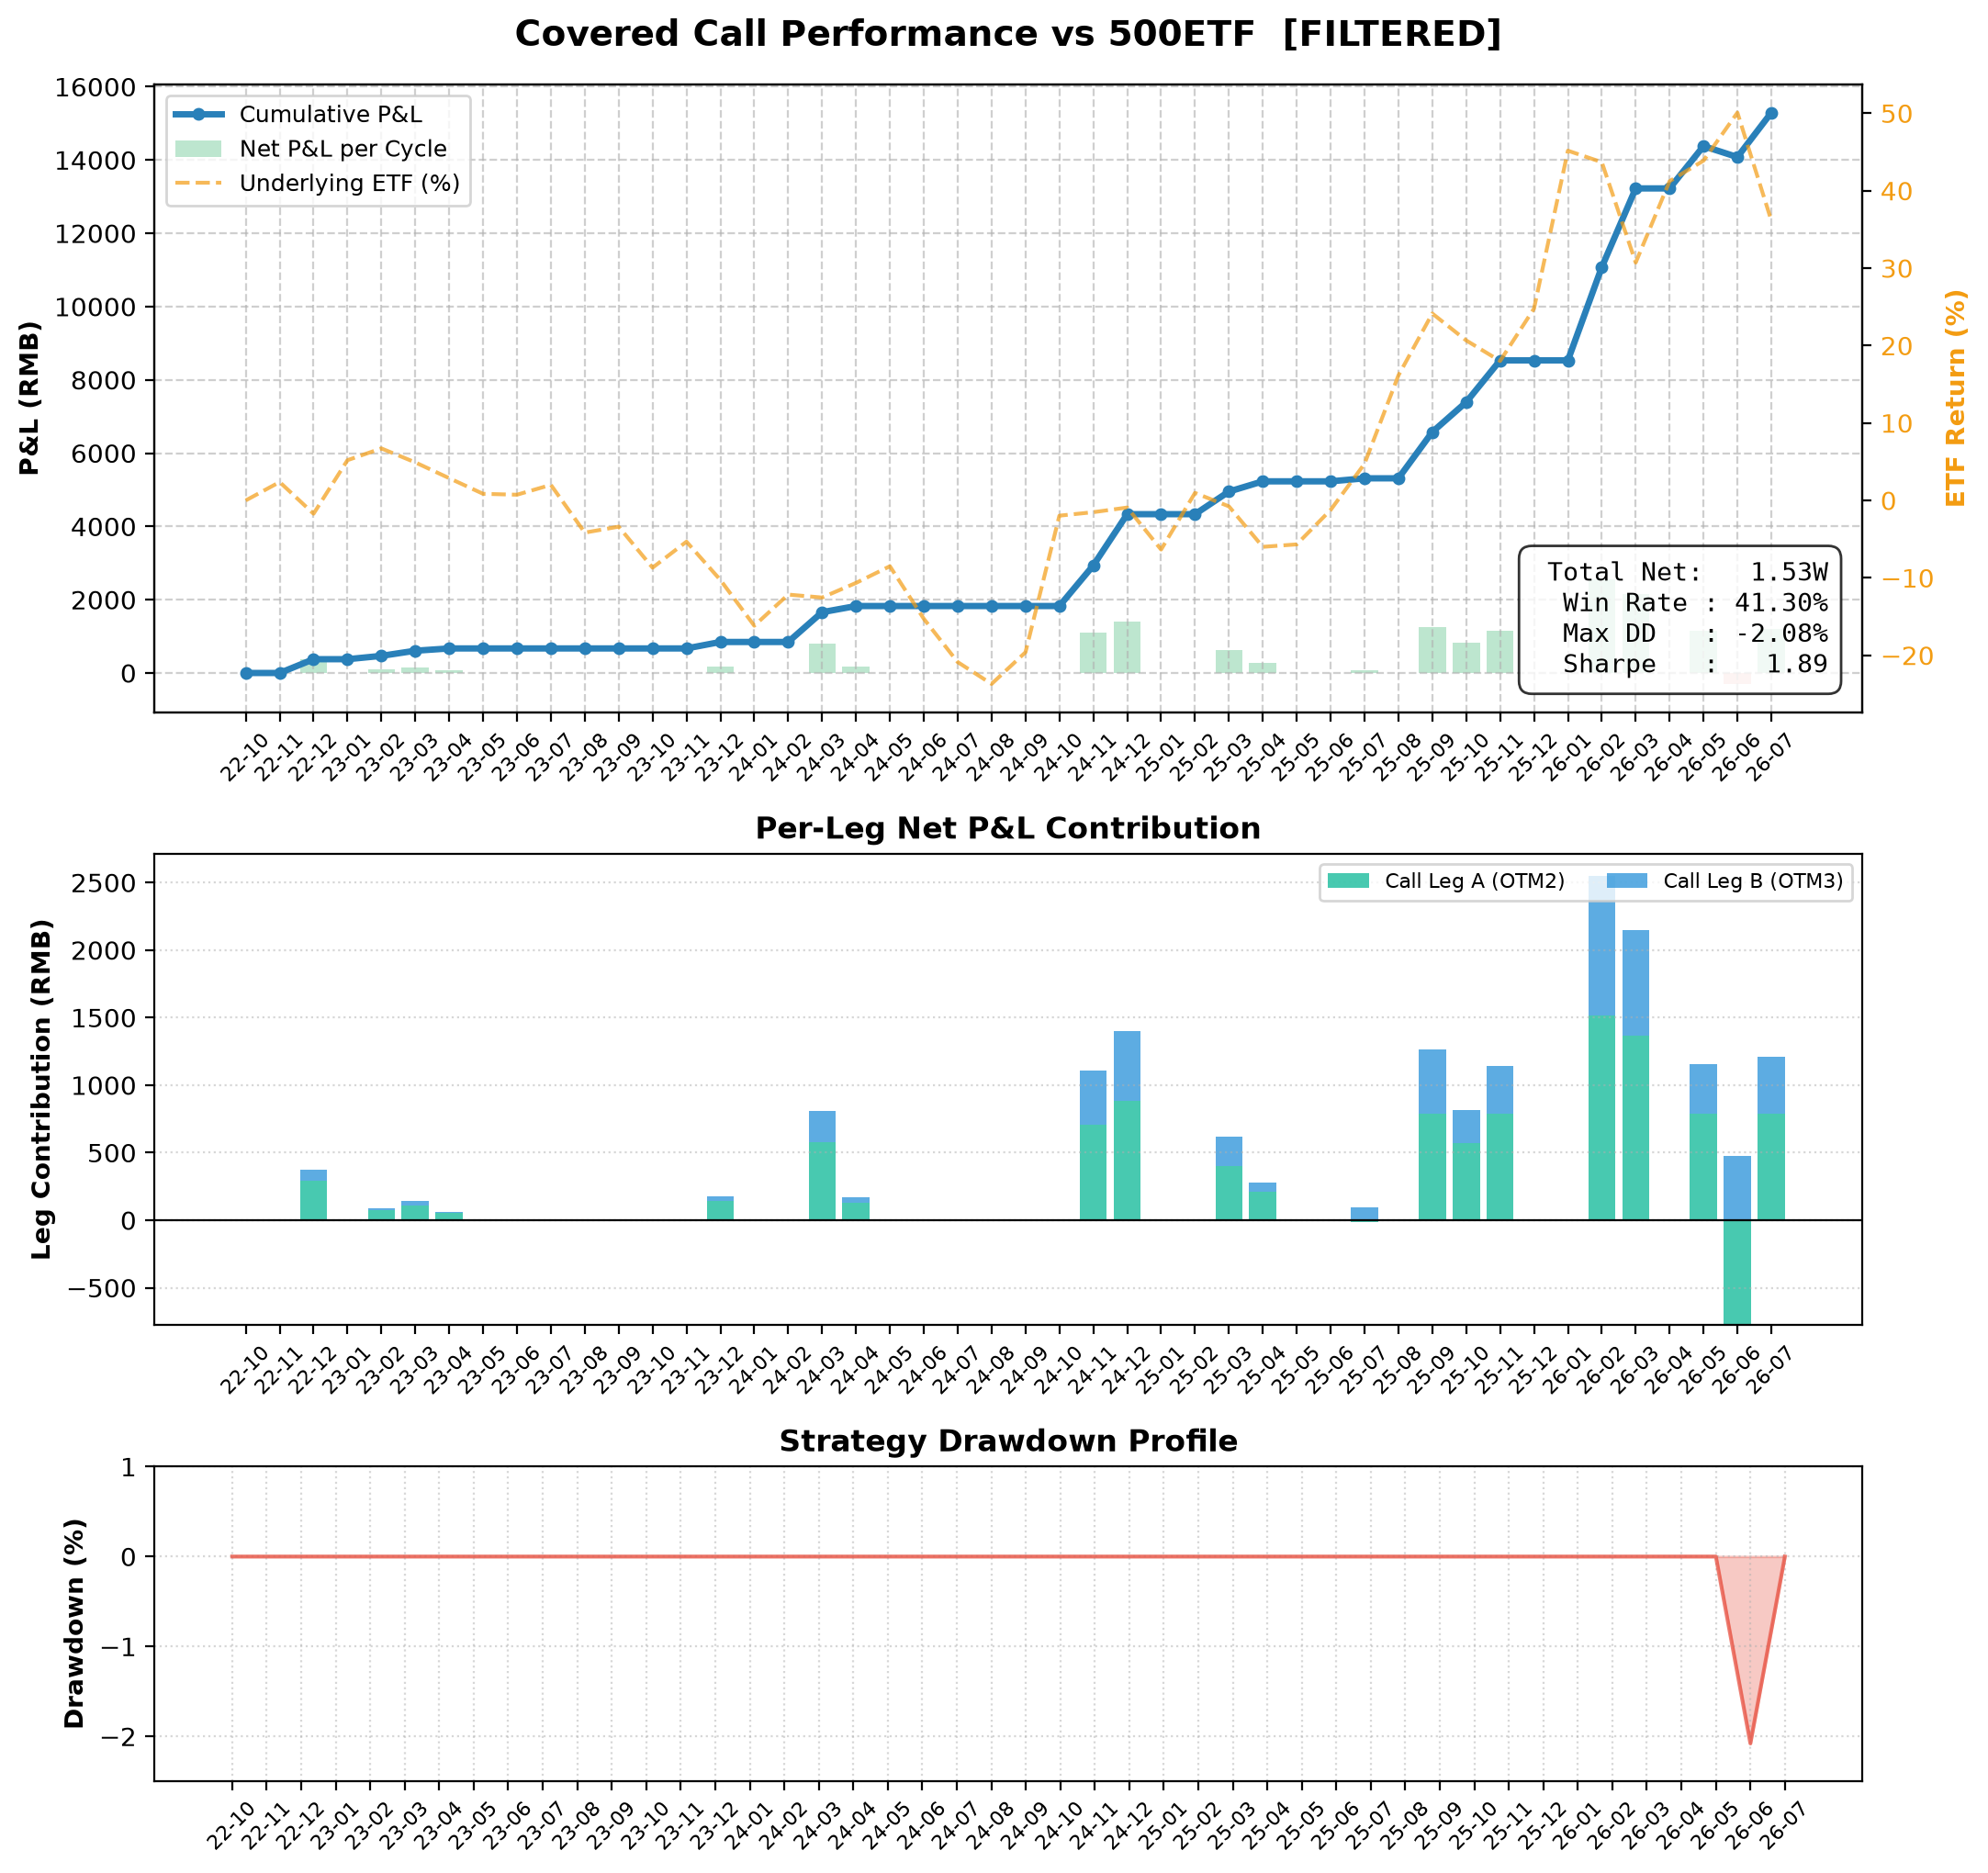

The data file committed next to this chart (first rows):
entry_date, expiry_date, etf_entry, iv, ivr, rsi, bbu, filter_passed, filter_would_pass, call_offsets, put_offsets, num_contracts, total_premium, total_net_rmb, Call_Leg_A_(OTM2)_contract, Call_Leg_A_(OTM2)_K, Call_Leg_A_(OTM2)_side, Call_Leg_A_(OTM2)_exec_px, Call_Leg_A_(OTM2)_premium, Call_Leg_A_(OTM2)_exercise, Call_Leg_A_(OTM2)_net, Call_Leg_A_(OTM2)_note, Call_Leg_B_(OTM3)_contract, Call_Leg_B_(OTM3)_K
2022-09-19, 2022-10-26, 5.919, 0.1748, 0.0, 29.11, 2.09, False, False, , , 1, 0.0, 0.0, , , , , , , , , , 
2022-10-27, 2022-11-23, 5.969, 0.2077, 0.6011, 50.2, 1.959, False, False, , , 1, 0.0, 0.0, , , , , , , , , , 
2022-11-24, 2022-12-28, 6.13, 0.1848, 0.2309, 53.29, 2.039, True, True, 2+3, , 1, 380.2, 376.2, 10004539, 6.5, sell, 0.0295, 295, 0.0, 293, expires_worthless, 10004540, 6.75
2022-12-29, 2023-01-30, 5.881, 0.1533, 0.0527, 35.98, 2.038, False, False, , , 1, 0.0, 0.0, , , , , , , , , , 
2023-01-31, 2023-02-22, 6.303, 0.1676, 0.2737, 74.7, 2.035, True, True, 2+3, , 1, 95.06, 91.06, 10004982, 6.75, sell, 0.0075, 75.46, 0.0, 73.46, expires_worthless, 10004983, 7.0
2023-02-23, 2023-03-22, 6.378, 0.1413, 0.0476, 59.53, 2.067, True, True, 2+3, , 1, 144.1, 140.1, 10004558, 6.75, sell, 0.011, 109.8, 0.0, 107.8, expires_worthless, 10004559, 7.0
2023-03-23, 2023-04-26, 6.316, 0.1263, 0.0, 53.78, 2.071, True, True, 2+3, , 1, 66.64, 62.64, 10005224, 6.75, sell, 0.0057, 56.84, 0.0, 54.84, expires_worthless, 10005225, 7.0
2023-04-27, 2023-05-24, 6.185, 0.1403, 0.1901, 35.98, 2.114, False, False, , , 1, 0.0, 0.0, , , , , , , , , , 
2023-05-25, 2023-06-28, 6.02, 0.1418, 0.2011, 30.65, 2.022, False, False, , , 1, 0.0, 0.0, , , , , , , , , , 
2023-06-29, 2023-07-26, 6.022, 0.1353, 0.1531, 41.36, 1.999, False, False, , , 1, 0.0, 0.0, , , , , , , , , , 
2023-07-27, 2023-08-23, 6.065, 0.1284, 0.1014, 47.31, 1.979, False, False, , , 1, 0.0, 0.0, , , , , , , , , , 
2023-08-24, 2023-09-27, 5.754, 0.1774, 0.4648, 28.52, 2.043, False, False, , , 1, 0.0, 0.0, , , , , , , , , , 
2023-09-28, 2023-10-25, 5.792, 0.1425, 0.2059, 45.26, 1.902, False, False, , , 1, 0.0, 0.0, , , , , , , , , , 
2023-10-26, 2023-11-22, 5.491, 0.135, 0.1509, 34.33, 1.902, False, False, , , 1, 0.0, 0.0, , , , , , , , , , 
2023-11-23, 2023-12-27, 5.719, 0.1217, 0.1178, 52.73, 1.86, True, True, 2+3, , 1, 180.3, 176.3, 10005368, 6.0, sell, 0.0146, 146, 0.0, 144, expires_worthless, 10005369, 6.25
2023-12-28, 2024-01-24, 5.475, 0.1449, 0.316, 43.86, 1.839, False, False, , , 1, 0.0, 0.0, , , , , , , , , , 
2024-01-25, 2024-02-28, 5.166, 0.1732, 0.3758, 43.7, 1.803, False, False, , , 1, 0.0, 0.0, , , , , , , , , , 
2024-02-29, 2024-03-27, 5.431, 0.2763, 0.8741, 60.49, 1.793, True, True, 2+3, , 1, 816.3, 812.3, 10005804, 5.75, sell, 0.0581, 581.1, 0.0, 579.1, expires_worthless, 10005805, 6.0
2024-03-28, 2024-04-24, 5.303, 0.2052, 0.5048, 44.9, 1.814, True, True, 2+3, , 1, 172.5, 168.5, 10006957, 5.75, sell, 0.0134, 134.3, 0.0, 132.3, expires_worthless, 10006958, 6.0
2024-04-25, 2024-05-22, 5.341, 0.1732, 0.3393, 47.51, 1.767, False, False, , , 1, 0.0, 0.0, , , , , , , , , , 
2024-05-23, 2024-06-26, 5.383, 0.1779, 0.3634, 46.81, 1.839, False, False, , , 1, 0.0, 0.0, , , , , , , , , , 
2024-06-27, 2024-07-24, 4.988, 0.1807, 0.3781, 30.49, 1.773, False, False, , , 1, 0.0, 0.0, , , , , , , , , , 
2024-07-25, 2024-08-28, 4.731, 0.1538, 0.2383, 29.3, 1.661, False, False, , , 1, 0.0, 0.0, , , , , , , , , , 
2024-08-29, 2024-09-25, 4.632, 0.1561, 0.2503, 38.49, 1.602, False, False, , , 1, 0.0, 0.0, , , , , , , , , , 
2024-09-26, 2024-10-23, 5.061, 0.2395, 0.6831, 73.65, 1.594, False, False, , , 1, 0.0, 0.0, , , , , , , , , , 
2024-10-24, 2024-11-27, 5.818, 0.274, 0.3139, 64.16, 2.105, True, True, 2+3, , 1, 1111, 1107, 10008023, 6.25, sell, 0.0711, 711.5, 0.0, 709.5, expires_worthless, 10008024, 6.5
2024-11-28, 2024-12-25, 5.858, 0.2179, 0.208, 46.93, 2.117, True, True, 2+3, , 1, 1404, 1400, 10007321, 6.0, sell, 0.0886, 885.9, 0.0, 883.9, expires_worthless, 10007183, 6.152
2024-12-26, 2025-01-22, 5.977, 0.2034, 0.1498, 49.27, 2.01, False, False, , , 1, 0.0, 0.0, , , , , , , , , , 
2025-01-23, 2025-02-26, 5.584, 0.2252, 0.182, 46.01, 1.953, False, False, , , 1, 0.0, 0.0, , , , , , , , , , 
2025-02-27, 2025-03-26, 6.029, 0.1466, 0.0258, 62.24, 2.046, True, True, 2+3, , 1, 621, 617, 10008756, 6.25, sell, 0.0402, 401.8, 0.0, 399.8, expires_worthless, 10008028, 6.394
2025-03-27, 2025-04-23, 5.956, 0.139, 0.0108, 48.65, 2.038, True, True, 2+3, , 1, 283.2, 279.2, 10008972, 6.25, sell, 0.0211, 210.7, 0.0, 208.7, expires_worthless, 10008973, 6.5
2025-04-24, 2025-05-28, 5.605, 0.1426, 0.0842, 43.49, 1.995, False, False, , , 1, 0.0, 0.0, , , , , , , , , , 
2025-05-29, 2025-06-25, 5.727, 0.1396, 0.0787, 52.52, 1.931, False, False, , , 1, 0.0, 0.0, , , , , , , , , , 
2025-06-26, 2025-07-23, 5.888, 0.1528, 0.103, 61.42, 1.955, True, True, 2+3, , 1, 286.2, 82.16, 10009365, 6.25, sell, 0.0188, 188.2, -200.0, -13.84, assigned  ETF=6.2700 K=6.2500, 10009366, 6.5
2025-07-24, 2025-08-27, 6.363, 0.1559, 0.1088, 80.63, 2.099, False, False, , , 1, 0.0, 0.0, , , , , , , , , , 
2025-08-28, 2025-09-24, 7.104, 0.2236, 0.2342, 77.37, 2.376, True, True, 2+3, , 1, 1268, 1264, 10009743, 7.5, sell, 0.0789, 788.9, 0.0, 786.9, expires_worthless, 10009767, 7.75
2025-09-25, 2025-10-22, 7.441, 0.1871, 0.1666, 68.38, 2.492, True, True, 2+3, , 1, 818.3, 814.3, 10009932, 7.75, sell, 0.057, 570.4, 0.0, 568.4, expires_worthless, 10009933, 8.0
2025-10-23, 2025-11-26, 7.249, 0.1831, 0.2642, 50.23, 2.523, True, True, 2+3, , 1, 1145, 1141, 10010105, 7.5, sell, 0.0792, 791.8, 0.0, 789.8, expires_worthless, 10010106, 7.75
2025-11-27, 2025-12-24, 7.05, 0.1438, 0.181, 39.85, 2.525, False, False, , , 1, 0.0, 0.0, , , , , , , , , , 
2025-12-25, 2026-01-28, 7.534, 0.1516, 0.2112, 64.59, 2.479, False, False, , , 1, 0.0, 0.0, , , , , , , , , , 
2026-01-29, 2026-02-25, 8.591, 0.2285, 0.5095, 70.13, 2.973, True, True, 2+3, , 1, 2550, 2546, 10010819, 8.75, sell, 0.1519, 1519, 0.0, 1517, expires_worthless, 10010751, 8.933
2026-02-26, 2026-03-25, 8.63, 0.1984, 0.393, 61.46, 2.936, True, True, 2+3, , 1, 2151, 2147, 10010837, 8.75, sell, 0.1366, 1366, 0.0, 1364, expires_worthless, 10010753, 8.933
2026-03-26, 2026-04-22, 7.7, 0.2265, 0.5021, 37.0, 2.967, False, False, , , 1, 0.0, 0.0, , , , , , , , , , 
2026-04-23, 2026-05-27, 8.375, 0.1958, 0.3982, 59.95, 2.856, True, True, 2+3, , 1, 1158, 1154, 10011335, 8.75, sell, 0.0788, 787.9, 0.0, 785.9, expires_worthless, 10011403, 9.0
2026-05-28, 2026-06-24, 8.649, 0.2103, 0.4406, 53.07, 3.013, True, True, 2+3, , 1, 2579, -298.9, 10010855, 8.75, sell, 0.1575, 1575, -2350, -777.1, assigned  ETF=8.9850 K=8.7500, 10010755, 8.933
2026-06-25, 2026-07-22, 9.085, 0.2045, 0.4167, 64.45, 3.048, True, True, 2+3, , 1, 1216, 1212, 10011725, 9.5, sell, 0.0793, 792.8, 0.0, 790.8, expires_worthless, 10011771, 9.75
